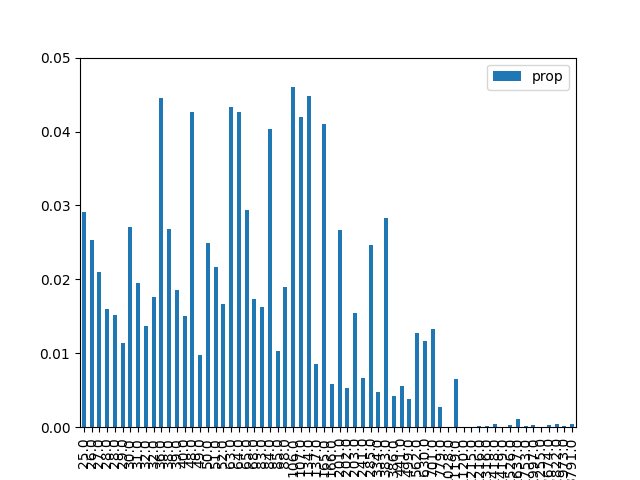

Data behind this chart, as committed beside it:
, result, prop, energy
1, 000001, 0.02911, 25.0
9, 001001, 0.02533, 26.0
18, 010010, 0.02099, 27.0
26, 011010, 0.016, 28.0
38, 100110, 0.01521, 28.0
29, 011101, 0.01138, 29.0
5, 000101, 0.02705, 30.0
33, 100001, 0.01956, 31.0
42, 101010, 0.01365, 32.0
22, 010110, 0.01767, 32.0
20, 010100, 0.04458, 36.0
6, 000110, 0.02684, 38.0
34, 100010, 0.01853, 39.0
41, 101001, 0.01508, 40.0
24, 011000, 0.04263, 48.0
45, 101101, 0.00979, 49.0
10, 001010, 0.02487, 50.0
17, 010001, 0.02172, 51.0
37, 100101, 0.01662, 52.0
16, 010000, 0.04331, 63.0
36, 100100, 0.04258, 64.0
2, 000010, 0.02942, 65.0
25, 011001, 0.01734, 68.0
13, 001101, 0.01629, 83.0
40, 101000, 0.0404, 84.0
30, 011110, 0.01028, 85.0
21, 010101, 0.01893, 88.0
4, 000100, 0.04603, 106.0
32, 100000, 0.04197, 107.0
8, 001000, 0.04484, 134.0
46, 101110, 0.008603, 137.0
0, 000000, 0.04106, 165.0
53, 110101, 0.005802, 166.0
28, 011100, 0.02664, 201.0
57, 111001, 0.005262, 202.0
14, 001110, 0.01547, 203.0
49, 110001, 0.006668, 241.0
44, 101100, 0.02462, 285.0
54, 110110, 0.004784, 334.0
12, 001100, 0.02836, 383.0
58, 111010, 0.00422, 386.0
50, 110010, 0.005624, 441.0
61, 111101, 0.003811, 499.0
52, 110100, 0.01275, 562.0
56, 111000, 0.01165, 630.0
48, 110000, 0.01328, 701.0
62, 111110, 0.002704, 779.0
23, 010111, 2.772000302119336e-05, 1028
60, 111100, 0.006518, 1119
27, 011011, 6.387951865799842e-05, 1120
19, 010011, 3.592889280913139e-05, 1215
39, 100111, 0.0001079, 1216
43, 101011, 0.0001793, 1316
7, 000111, 0.0004192, 1418
35, 100011, 4.697191848185834e-05, 1419
11, 001011, 0.0003199, 1526
3, 000011, 0.001091, 1637
31, 011111, 0.0001139, 1753
47, 101111, 0.0002439, 1997
15, 001111, 7.687925423512603e-05, 2255
... 4 more rows
